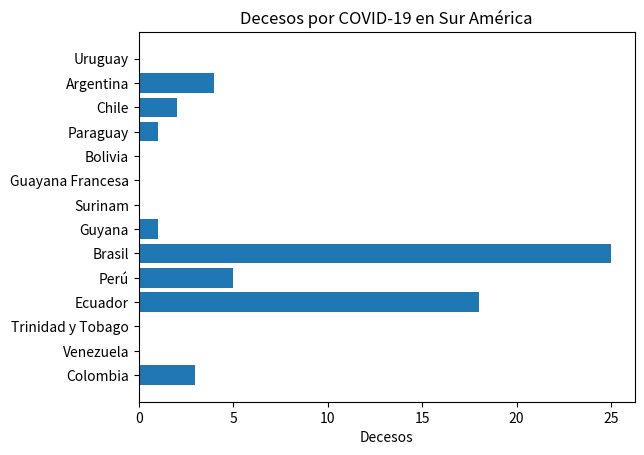

Generate this figure with matplotlib:
import math
import numpy as np
import matplotlib.pyplot as plt


plt.figure('Muertes covid-19 SA')

paises = ("Colombia", "Venezuela", "Trinidad y Tobago", "Ecuador", "Perú", "Brasil", "Guyana", "Surinam", "Guayana Francesa", "Bolivia", "Paraguay", "Chile", "Argentina", "Uruguay")
posicion_y = np.arange(len(paises))
unidades = (3, 0, 0, 18, 5, 25, 1, 0, 0, 0, 1, 2, 4, 0)

plt.barh(posicion_y, unidades, align = "center")
plt.yticks(posicion_y, paises)
plt.xlabel('Decesos')
plt.title("Decesos por COVID-19 en Sur América")

plt.show()

